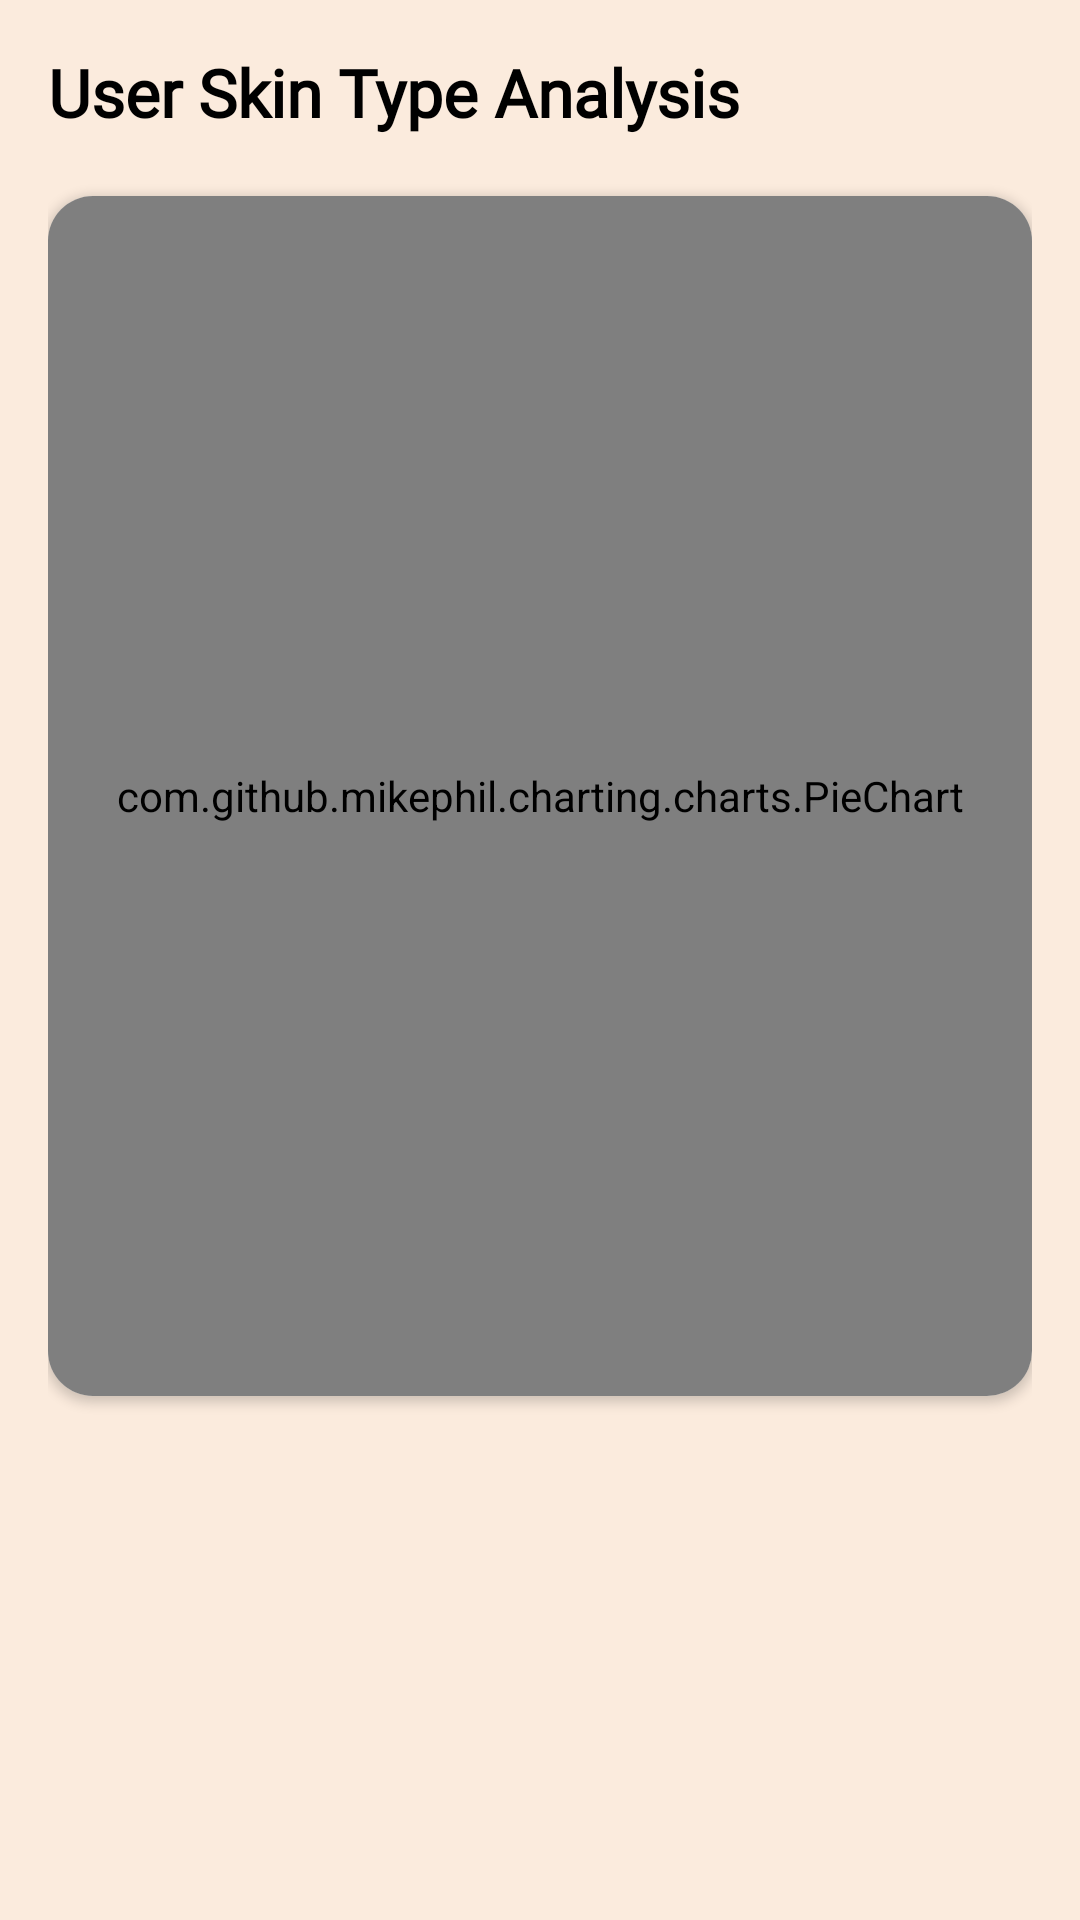

This screen was rendered from an Android layout file. Write that file and the resources it references.
<!-- AndroidManifest.xml: application theme Theme.SkinAura20 -->
<!-- res/layout/fragment_skin_analysis.xml -->
<?xml version="1.0" encoding="utf-8"?>
<LinearLayout xmlns:android="http://schemas.android.com/apk/res/android"
    android:layout_width="match_parent"
    android:layout_height="match_parent"
    android:orientation="vertical"
    android:background="#FBEBDD"
    android:padding="16dp">

    <TextView
        android:layout_width="wrap_content"
        android:layout_height="wrap_content"
        android:text="User Skin Type Analysis"
        android:textSize="22sp"
        android:textStyle="bold"
        android:textColor="#000000"
        android:fontFamily="@font/playfair_display"
        android:layout_marginBottom="20dp"/>

    <androidx.cardview.widget.CardView
        android:layout_width="match_parent"
        android:layout_height="400dp"
        app:cardCornerRadius="15dp"
        xmlns:app="http://schemas.android.com/apk/res-auto">

        <com.github.mikephil.charting.charts.PieChart
            android:id="@+id/skinPieChart"
            android:layout_width="match_parent"
            android:layout_height="match_parent"
            android:padding="10dp" />
    </androidx.cardview.widget.CardView>

    <ProgressBar
        android:id="@+id/analysisProgressBar"
        android:layout_width="wrap_content"
        android:layout_height="wrap_content"
        android:layout_gravity="center"
        android:layout_marginTop="20dp"
        android:visibility="gone"/>

</LinearLayout>
<!-- resources referenced by this layout -->
<resources>
  <style name="Theme.SkinAura20" parent="Base.Theme.SkinAura20" />
  <style name="Base.Theme.SkinAura20" parent="Theme.Material3.DayNight.NoActionBar">
          
          
      </style>
</resources>
